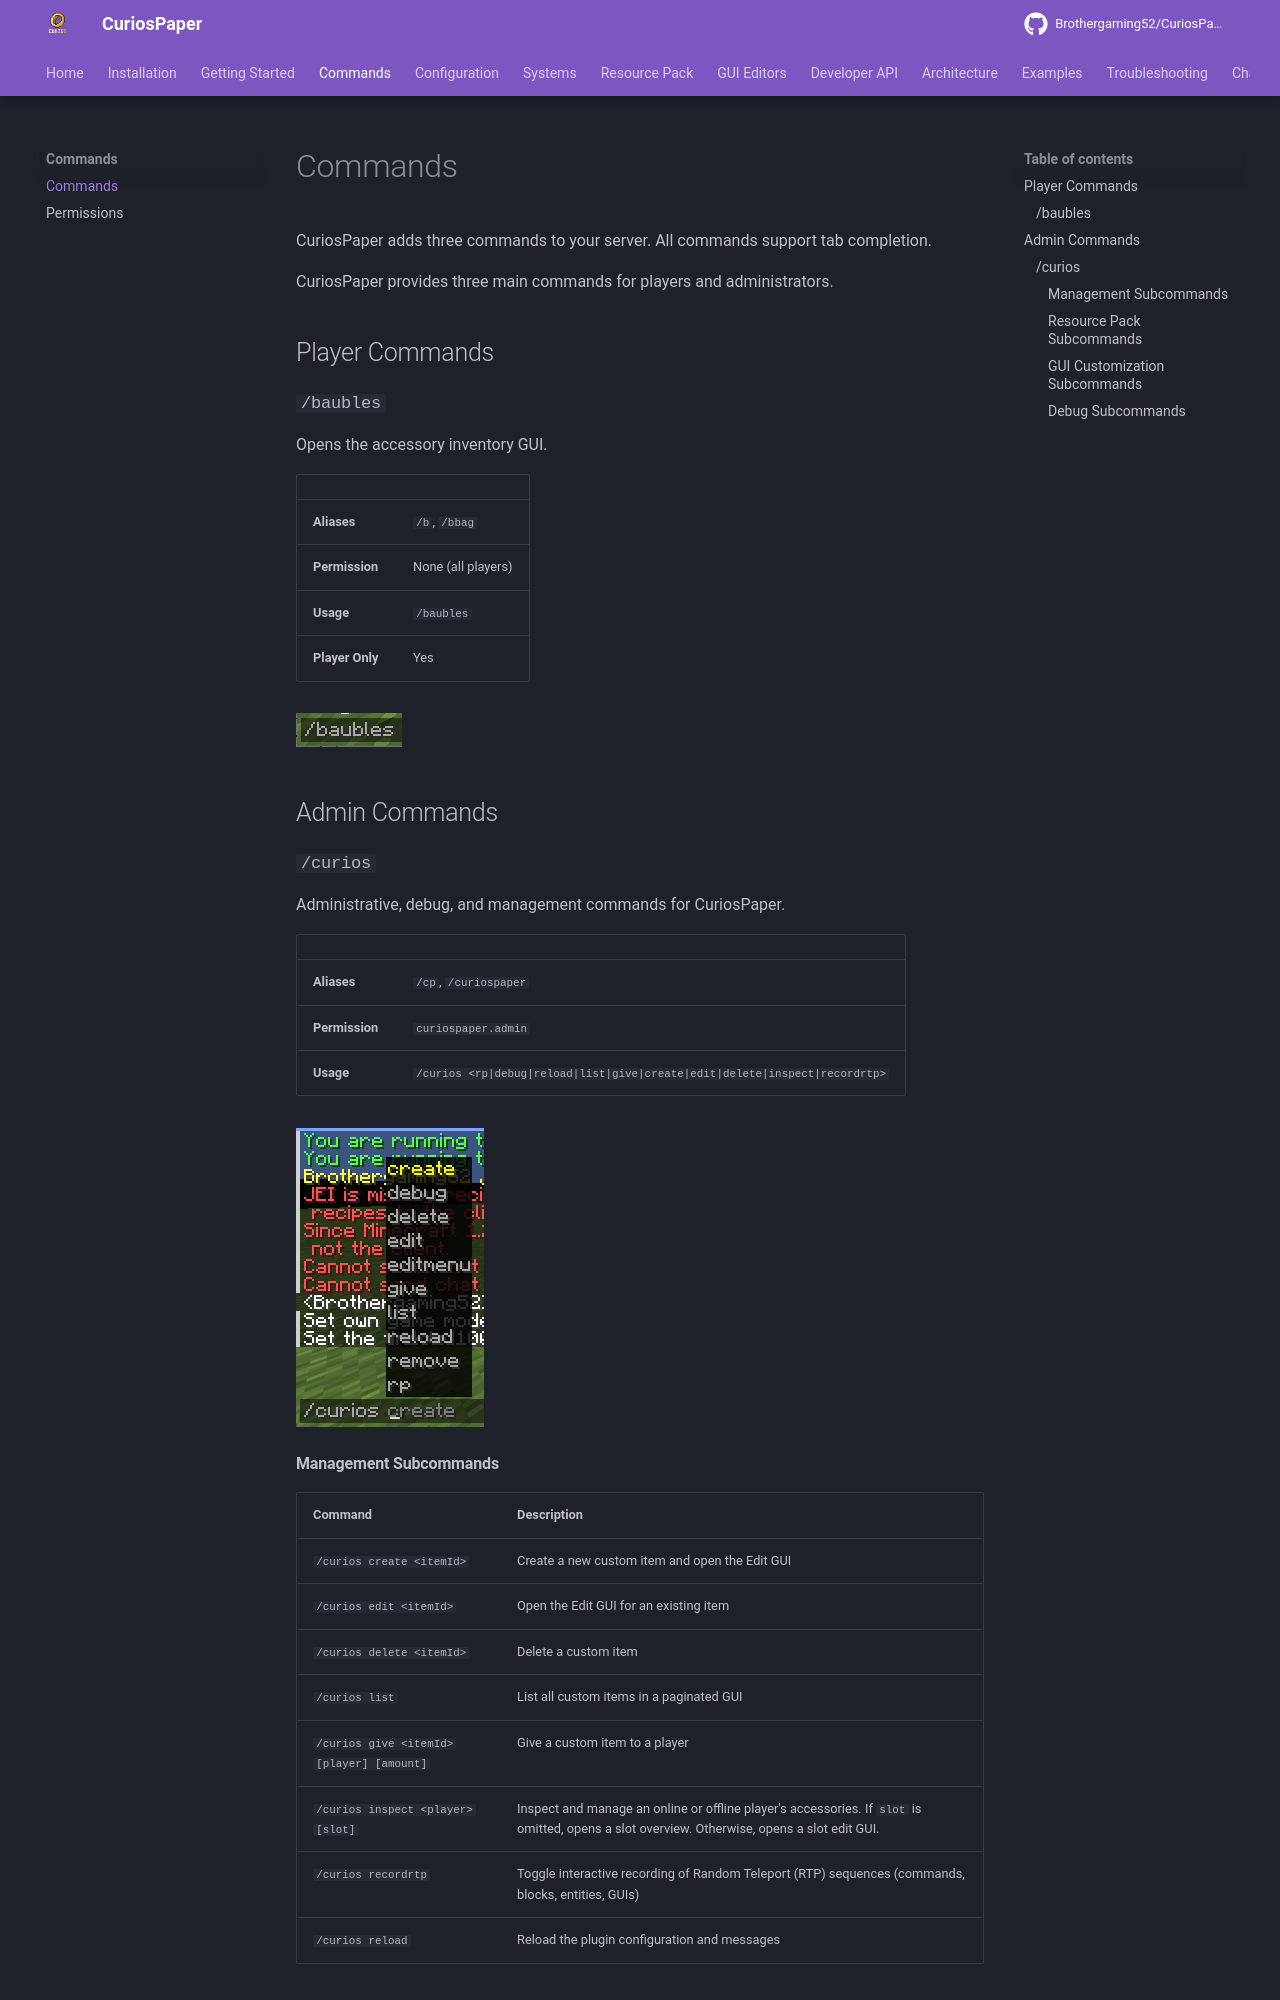

repository: Brothergaming52/CuriosPaper · page: commands/index.html · generator: mkdocs

# Commands

CuriosPaper adds three commands to your server. All commands support tab completion.

CuriosPaper provides three main commands for players and administrators.

## Player Commands

### `/baubles`

Opens the accessory inventory GUI.

| | |
|---|---|
| **Aliases** | `/b`, `/bbag` |
| **Permission** | None (all players) |
| **Usage** | `/baubles` |
| **Player Only** | Yes |

![Player using the /baubles command to open the accessory GUI](../images/baubles-command.png)

## Admin Commands

### `/curios`

Administrative, debug, and management commands for CuriosPaper.

| | |
|---|---|
| **Aliases** | `/cp`, `/curiospaper` |
| **Permission** | `curiospaper.admin` |
| **Usage** | `/curios <rp|debug|reload|list|give|create|edit|delete|inspect|recordrtp>` |

![Player using the /curios command to open the accessory GUI](../images/curios-command.png)

#### Management Subcommands

| Command | Description |
|---|---|
| `/curios create <itemId>` | Create a new custom item and open the Edit GUI |
| `/curios edit <itemId>` | Open the Edit GUI for an existing item |
| `/curios delete <itemId>` | Delete a custom item |
| `/curios list` | List all custom items in a paginated GUI |
| `/curios give <itemId> [player] [amount]` | Give a custom item to a player |
| `/curios inspect <player> [slot]` | Inspect and manage an online or offline player's accessories. If `slot` is omitted, opens a slot overview. Otherwise, opens a slot edit GUI. |
| `/curios recordrtp` | Toggle interactive recording of Random Teleport (RTP) sequences (commands, blocks, entities, GUIs) |
| `/curios reload` | Reload the plugin configuration and messages |
